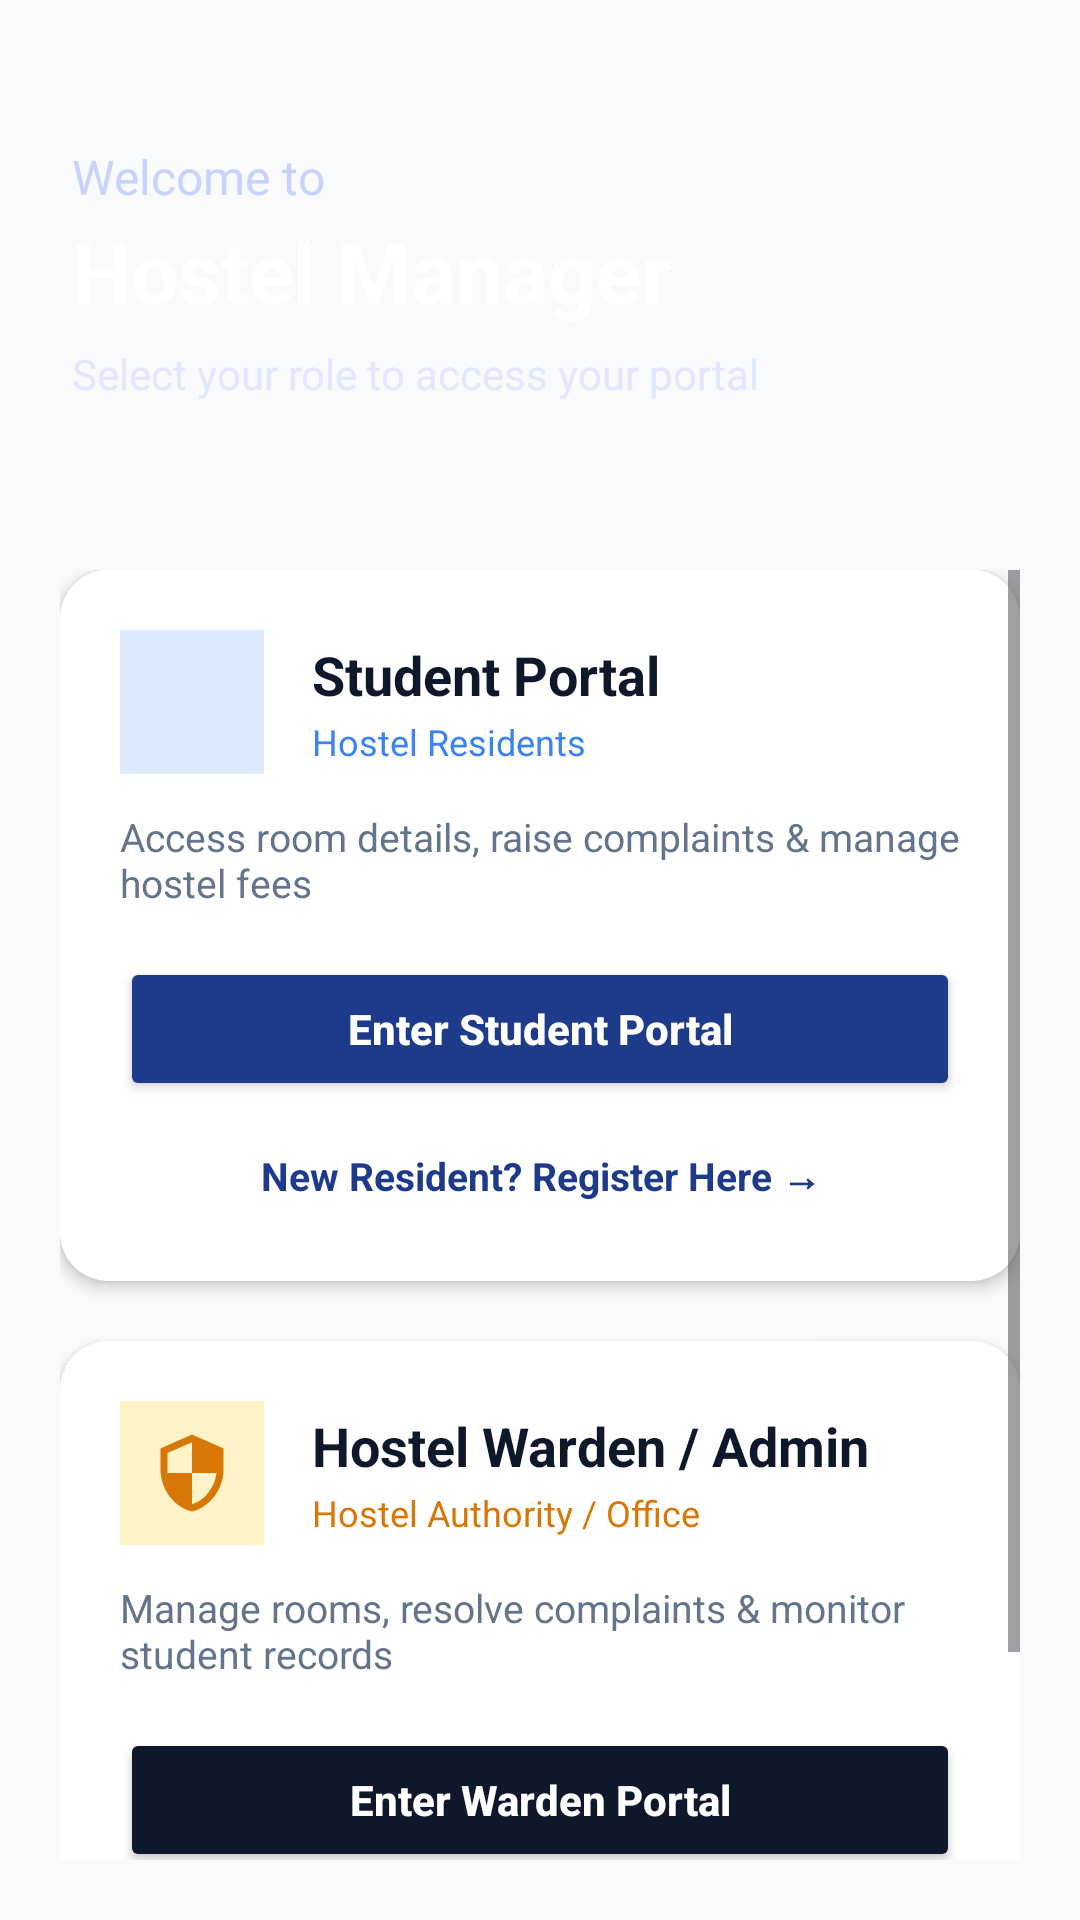

Reconstruct the res/layout file that produces this screen, plus the resources it refers to.
<!-- AndroidManifest.xml: application theme Theme.HostelManager -->
<!-- res/layout/activity_role_select.xml -->
<?xml version="1.0" encoding="utf-8"?>
<LinearLayout xmlns:android="http://schemas.android.com/apk/res/android"
    xmlns:app="http://schemas.android.com/apk/res-auto"
    android:layout_width="match_parent"
    android:layout_height="match_parent"
    android:orientation="vertical"
    android:background="@color/background">

    
    <LinearLayout
        android:layout_width="match_parent"
        android:layout_height="wrap_content"
        android:background="@drawable/bg_gradient_header"
        android:orientation="vertical"
        android:paddingStart="24dp"
        android:paddingEnd="24dp"
        android:paddingTop="48dp"
        android:paddingBottom="36dp">

        <TextView
            android:layout_width="wrap_content"
            android:layout_height="wrap_content"
            android:text="Welcome to"
            android:textColor="#C7D2FE"
            android:textSize="16sp" />

        <TextView
            android:layout_width="wrap_content"
            android:layout_height="wrap_content"
            android:layout_marginTop="2dp"
            android:text="@string/app_name"
            android:textColor="@color/white"
            android:textSize="28sp"
            android:textStyle="bold" />

        <TextView
            android:layout_width="wrap_content"
            android:layout_height="wrap_content"
            android:layout_marginTop="6dp"
            android:text="Select your role to access your portal"
            android:textColor="#E0E7FF"
            android:textSize="14sp" />

    </LinearLayout>

    
    <ScrollView
        android:layout_width="match_parent"
        android:layout_height="0dp"
        android:layout_weight="1"
        android:padding="20dp">

        <LinearLayout
            android:layout_width="match_parent"
            android:layout_height="wrap_content"
            android:orientation="vertical">

            
            <androidx.cardview.widget.CardView
                android:id="@+id/cardStudent"
                android:layout_width="match_parent"
                android:layout_height="wrap_content"
                android:layout_marginBottom="20dp"
                android:clickable="true"
                android:focusable="true"
                android:foreground="?android:attr/selectableItemBackground"
                app:cardCornerRadius="16dp"
                app:cardElevation="3dp"
                app:cardBackgroundColor="@color/surface">

                <LinearLayout
                    android:layout_width="match_parent"
                    android:layout_height="wrap_content"
                    android:orientation="vertical"
                    android:padding="20dp">

                    <LinearLayout
                        android:layout_width="match_parent"
                        android:layout_height="wrap_content"
                        android:orientation="horizontal"
                        android:gravity="center_vertical">

                        <ImageView
                            android:layout_width="48dp"
                            android:layout_height="48dp"
                            android:src="@drawable/ic_student"
                            android:background="#DBEAFE"
                            android:padding="10dp"
                            app:tint="@color/primary"
                            android:contentDescription="Student" />

                        <LinearLayout
                            android:layout_width="0dp"
                            android:layout_height="wrap_content"
                            android:layout_weight="1"
                            android:layout_marginStart="16dp"
                            android:orientation="vertical">

                            <TextView
                                android:layout_width="wrap_content"
                                android:layout_height="wrap_content"
                                android:text="@string/role_student"
                                android:textSize="18sp"
                                android:textStyle="bold"
                                android:textColor="@color/text_primary" />

                            <TextView
                                android:layout_width="wrap_content"
                                android:layout_height="wrap_content"
                                android:layout_marginTop="2dp"
                                android:text="Hostel Residents"
                                android:textSize="12sp"
                                android:textColor="@color/primary_light" />

                        </LinearLayout>

                    </LinearLayout>

                    <TextView
                        android:layout_width="match_parent"
                        android:layout_height="wrap_content"
                        android:layout_marginTop="12dp"
                        android:text="@string/role_student_desc"
                        android:textColor="@color/text_secondary"
                        android:textSize="13sp" />

                    <Button
                        android:id="@+id/btnStudentLogin"
                        android:layout_width="match_parent"
                        android:layout_height="48dp"
                        android:layout_marginTop="16dp"
                        android:text="Enter Student Portal"
                        android:textAllCaps="false"
                        android:textSize="14sp"
                        android:textStyle="bold"
                        android:backgroundTint="@color/primary"
                        android:textColor="@color/white" />

                    <TextView
                        android:id="@+id/btnRegisterDirect"
                        android:layout_width="match_parent"
                        android:layout_height="wrap_content"
                        android:layout_marginTop="10dp"
                        android:gravity="center"
                        android:padding="6dp"
                        android:text="New Resident? Register Here →"
                        android:textColor="@color/primary"
                        android:textSize="13sp"
                        android:textStyle="bold" />

                </LinearLayout>

            </androidx.cardview.widget.CardView>

            
            <androidx.cardview.widget.CardView
                android:id="@+id/cardAdmin"
                android:layout_width="match_parent"
                android:layout_height="wrap_content"
                android:layout_marginBottom="20dp"
                android:clickable="true"
                android:focusable="true"
                android:foreground="?android:attr/selectableItemBackground"
                app:cardCornerRadius="16dp"
                app:cardElevation="3dp"
                app:cardBackgroundColor="@color/surface">

                <LinearLayout
                    android:layout_width="match_parent"
                    android:layout_height="wrap_content"
                    android:orientation="vertical"
                    android:padding="20dp">

                    <LinearLayout
                        android:layout_width="match_parent"
                        android:layout_height="wrap_content"
                        android:orientation="horizontal"
                        android:gravity="center_vertical">

                        <ImageView
                            android:layout_width="48dp"
                            android:layout_height="48dp"
                            android:src="@drawable/ic_admin"
                            android:background="#FEF3C7"
                            android:padding="10dp"
                            app:tint="@color/status_pending"
                            android:contentDescription="Admin" />

                        <LinearLayout
                            android:layout_width="0dp"
                            android:layout_height="wrap_content"
                            android:layout_weight="1"
                            android:layout_marginStart="16dp"
                            android:orientation="vertical">

                            <TextView
                                android:layout_width="wrap_content"
                                android:layout_height="wrap_content"
                                android:text="@string/role_admin"
                                android:textSize="18sp"
                                android:textStyle="bold"
                                android:textColor="@color/text_primary" />

                            <TextView
                                android:layout_width="wrap_content"
                                android:layout_height="wrap_content"
                                android:layout_marginTop="2dp"
                                android:text="Hostel Authority / Office"
                                android:textSize="12sp"
                                android:textColor="@color/status_pending" />

                        </LinearLayout>

                    </LinearLayout>

                    <TextView
                        android:layout_width="match_parent"
                        android:layout_height="wrap_content"
                        android:layout_marginTop="12dp"
                        android:text="@string/role_admin_desc"
                        android:textColor="@color/text_secondary"
                        android:textSize="13sp" />

                    <Button
                        android:id="@+id/btnAdminLogin"
                        android:layout_width="match_parent"
                        android:layout_height="48dp"
                        android:layout_marginTop="16dp"
                        android:text="Enter Warden Portal"
                        android:textAllCaps="false"
                        android:textSize="14sp"
                        android:textStyle="bold"
                        android:backgroundTint="@color/primary_dark"
                        android:textColor="@color/white" />

                </LinearLayout>

            </androidx.cardview.widget.CardView>

            
            <TextView
                android:layout_width="match_parent"
                android:layout_height="wrap_content"
                android:layout_marginTop="12dp"
                android:layout_marginBottom="24dp"
                android:gravity="center"
                android:text="Mobile Application Development Mini Project\nDeveloped by Team (Student A, Student B, Student C)"
                android:textColor="@color/text_hint"
                android:textSize="12sp" />

        </LinearLayout>

    </ScrollView>

</LinearLayout>
<!-- resources referenced by this layout -->
<resources>
  <color name="background">#F8FAFC</color>
  <color name="primary">#1E3A8A</color>
  <color name="primary_dark">#0F172A</color>
  <color name="primary_light">#3B82F6</color>
  <color name="status_pending">#D97706</color>
  <color name="surface">#FFFFFF</color>
  <color name="text_hint">#94A3B8</color>
  <color name="text_primary">#0F172A</color>
  <color name="text_secondary">#64748B</color>
  <color name="white">#FFFFFF</color>
  <!-- drawable ic_admin (drawable) -->
  <vector xmlns:android="http://schemas.android.com/apk/res/android"
      android:width="24dp"
      android:height="24dp"
      android:viewportWidth="24"
      android:viewportHeight="24">
      <path
          android:fillColor="@color/white"
          android:pathData="M12,1L3,5v6c0,5.55 3.84,10.74 9,12 5.16,-1.26 9,-6.45 9,-12V5l-9,-4zm0,10.99h7c-.53,4.12 -3.28,7.79 -7,8.94V12H5V6.3l7,-3.11v8.8z"/>
  </vector>
  <string name="app_name">Hostel Manager</string>
  <string name="role_admin">Hostel Warden / Admin</string>
  <string name="role_admin_desc">Manage rooms, resolve complaints &amp; monitor student records</string>
  <string name="role_student">Student Portal</string>
  <string name="role_student_desc">Access room details, raise complaints &amp; manage hostel fees</string>
  <style name="Theme.HostelManager" parent="Theme.Material3.DayNight.NoActionBar">
          <item name="colorPrimary">@color/primary</item>
          <item name="colorPrimaryDark">@color/primary_dark</item>
          <item name="colorAccent">@color/accent</item>
          <item name="android:windowBackground">@color/background</item>
          <item name="android:statusBarColor">@color/primary_dark</item>
          <item name="android:windowLightStatusBar" tools:targetApi="m">false</item>
      </style>
  <color name="accent">#F59E0B</color>
</resources>
